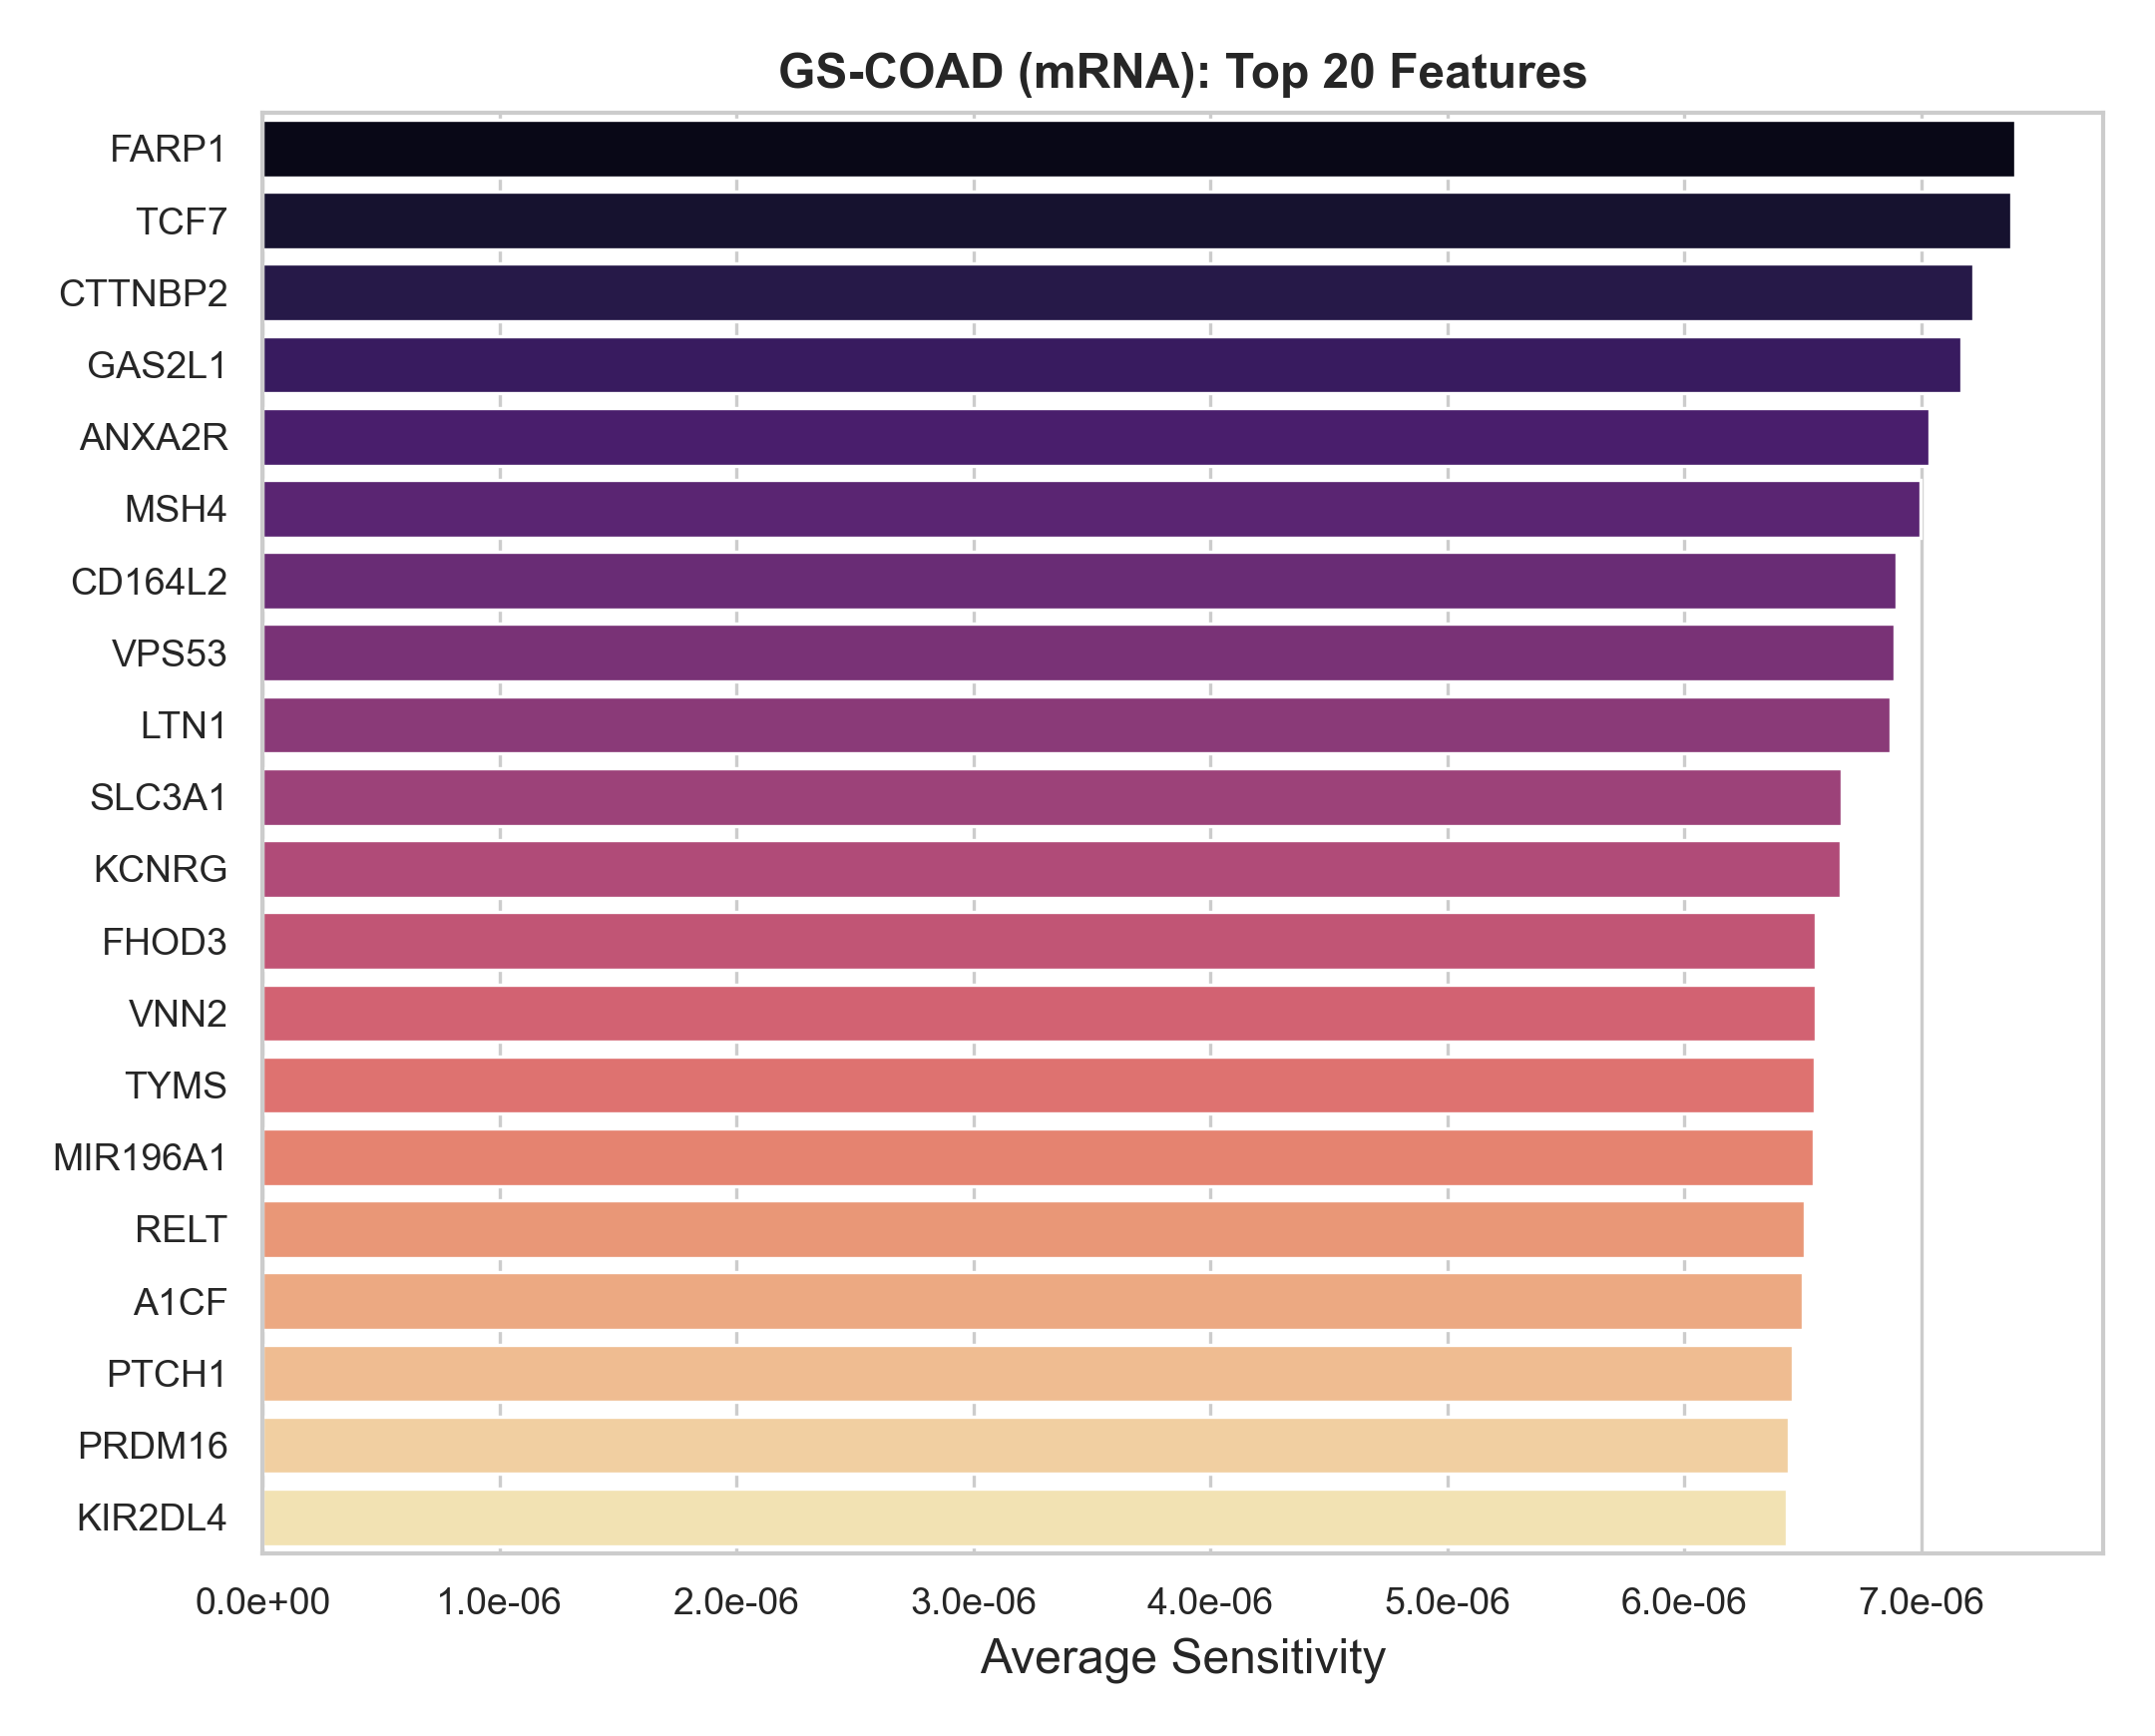

Values plotted in this chart, from the file beside it:
Feature_Name, Feature_Index, Avg_Sensitivity
FARP1, 3784, 7.3970004e-06
TCF7, 440, 7.380668e-06
CTTNBP2, 3226, 7.217784e-06
GAS2L1, 4560, 7.1662776e-06
ANXA2R, 2795, 7.035234e-06
MSH4, 1886, 6.995766e-06
CD164L2, 2108, 6.895749e-06
VPS53, 3567, 6.885013e-06
LTN1, 4585, 6.868027e-06
SLC3A1, 3222, 6.6650136e-06
KCNRG, 2522, 6.658064e-06
FHOD3, 3847, 6.554861e-06
VNN2, 3574, 6.554661e-06
TYMS, 1959, 6.54872e-06
MIR196A1, 2719, 6.543213e-06
RELT, 1443, 6.506065e-06
A1CF, 813, 6.4973583e-06
PTCH1, 4091, 6.455504e-06
PRDM16, 4622, 6.4386045e-06
KIR2DL4, 4988, 6.429583e-06
